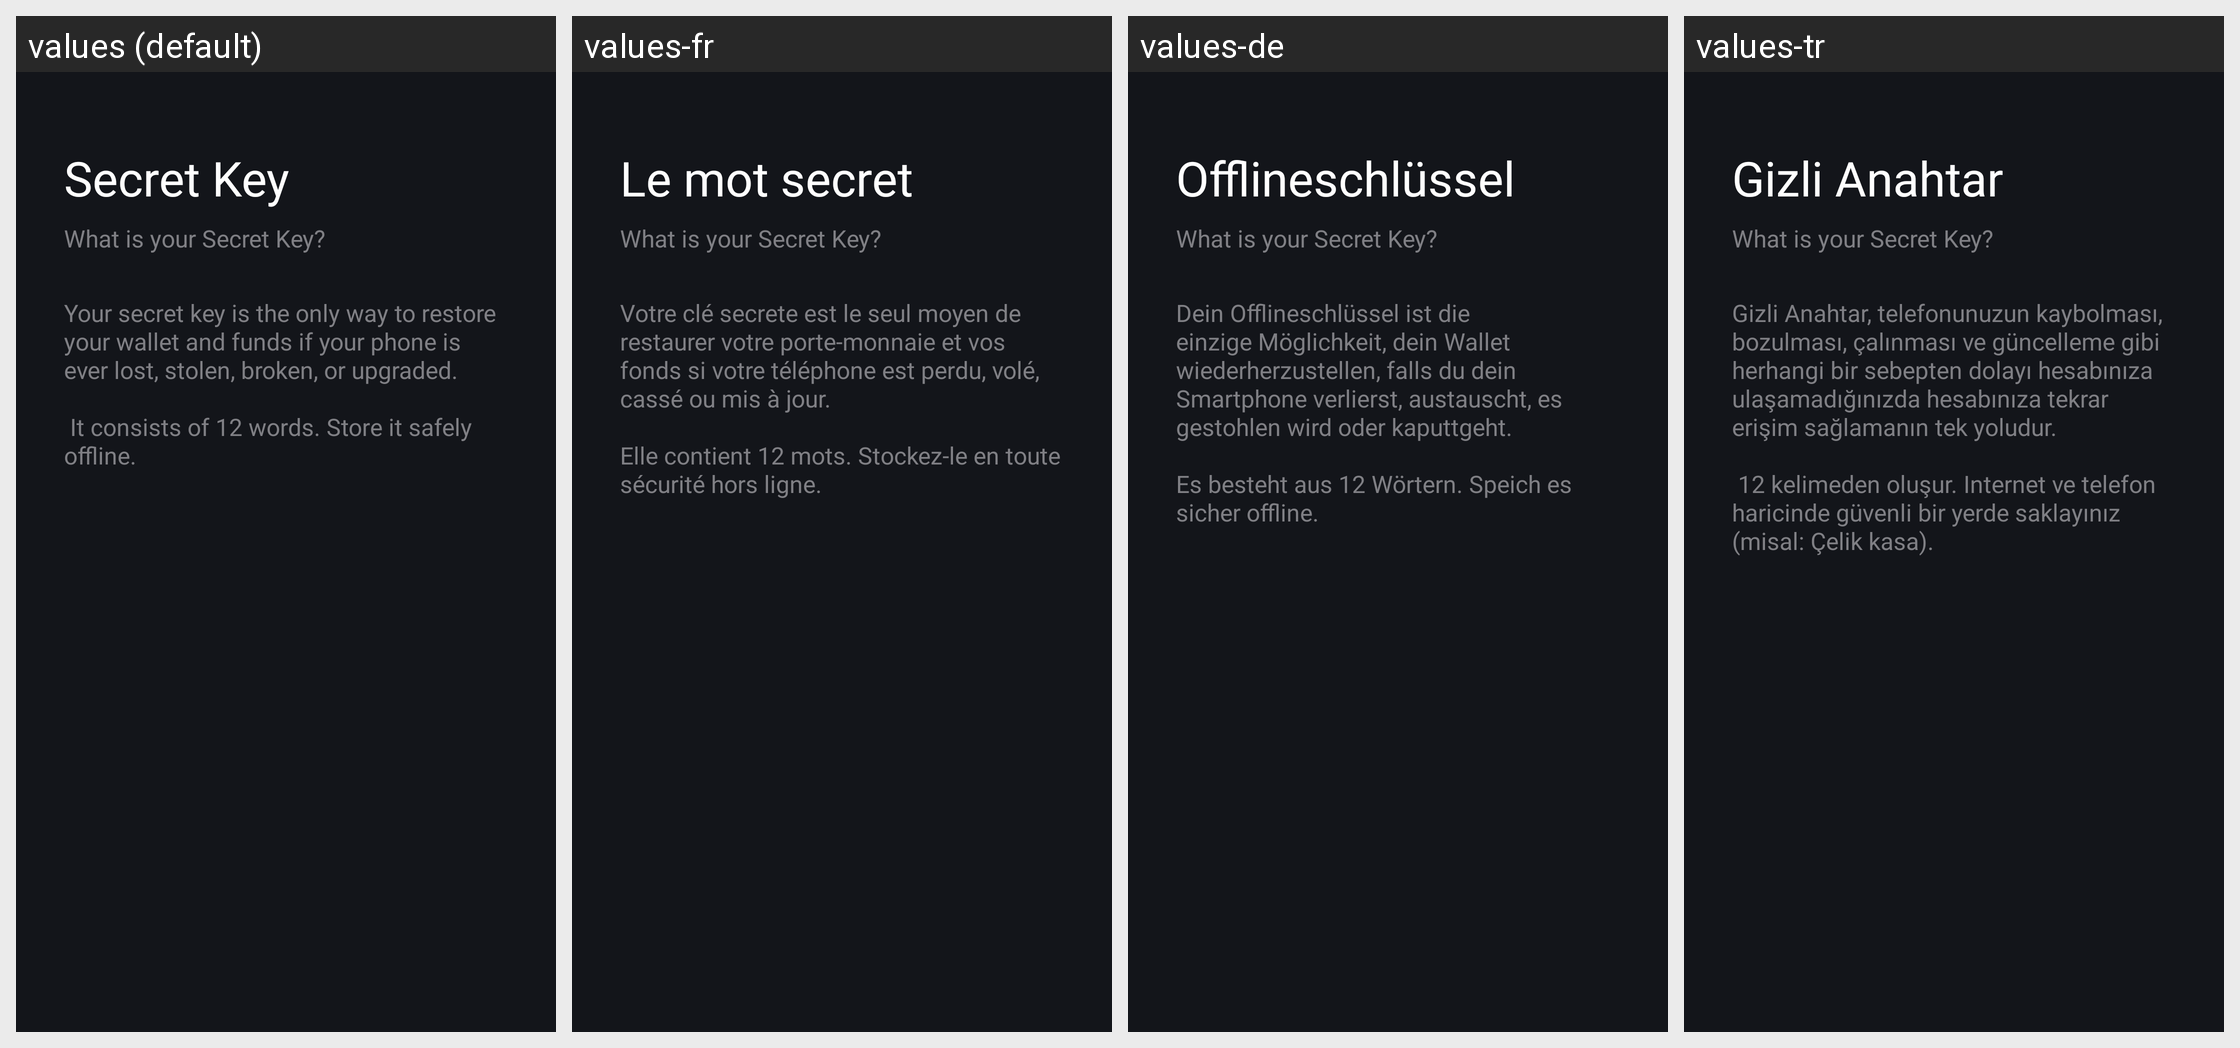

Strings drawn on this Android screen and how each of the app's shown locales translates them:
Android screen res/layout/fragment_backup_words_info.xml rendered under 4 locales, left to right: values (default), values-fr, values-de, values-tr. Device: Nexus 5 (rendered at 1080×1920; each locale shown at half size, 540×960, under a caption strip naming it); theme DarkModeAppTheme.
Other locales in the repository, not shown: values-es, values-fa, values-ja, values-ko, values-ru, values-tg, values-uz, values-zh.
Strings drawn on this screen, with the default value and each locale's value (text and hints the layout hard-codes, and strings that could not be matched under every locale, appear in the picture but are not listed):

Backup_Intro_Title
  values: Secret Key
  values-fr: Le mot secret
  values-de: Offlineschlüssel
  values-tr: Gizli Anahtar

Backup_Intro_subtitle_Secret
  values: What is your Secret Key?
  values-fr: What is your Secret Key?  [not translated; the default value is used]
  values-de: What is your Secret Key?  [not translated; the default value is used]
  values-tr: What is your Secret Key?  [not translated; the default value is used]

Backup_Intro_Subtitle
  values: Your secret key is the only way to restore your wallet and funds if your phone is ever lost, stolen, broken, or upgraded.
      
       It consists of 12 words. Store it safely offline.
  values-fr: Votre clé secrete est le seul moyen de restaurer votre porte-monnaie et vos fonds si votre téléphone est perdu, volé, cassé ou mis à jour.
      
      Elle contient 12 mots. Stockez-le en toute sécurité hors ligne.
  values-de: Dein Offlineschlüssel ist die einzige Möglichkeit, dein Wallet wiederherzustellen, falls du dein Smartphone verlierst, austauscht, es gestohlen wird oder kaputtgeht. 
      
      Es besteht aus 12 Wörtern. Speich es sicher offline.
  values-tr: Gizli Anahtar, telefonunuzun kaybolması, bozulması, çalınması ve güncelleme gibi herhangi bir sebepten dolayı hesabınıza ulaşamadığınızda hesabınıza tekrar erişim sağlamanın tek yoludur.
      
       12 kelimeden oluşur. Internet ve telefon haricinde güvenli bir yerde saklayınız (misal: Çelik kasa).
